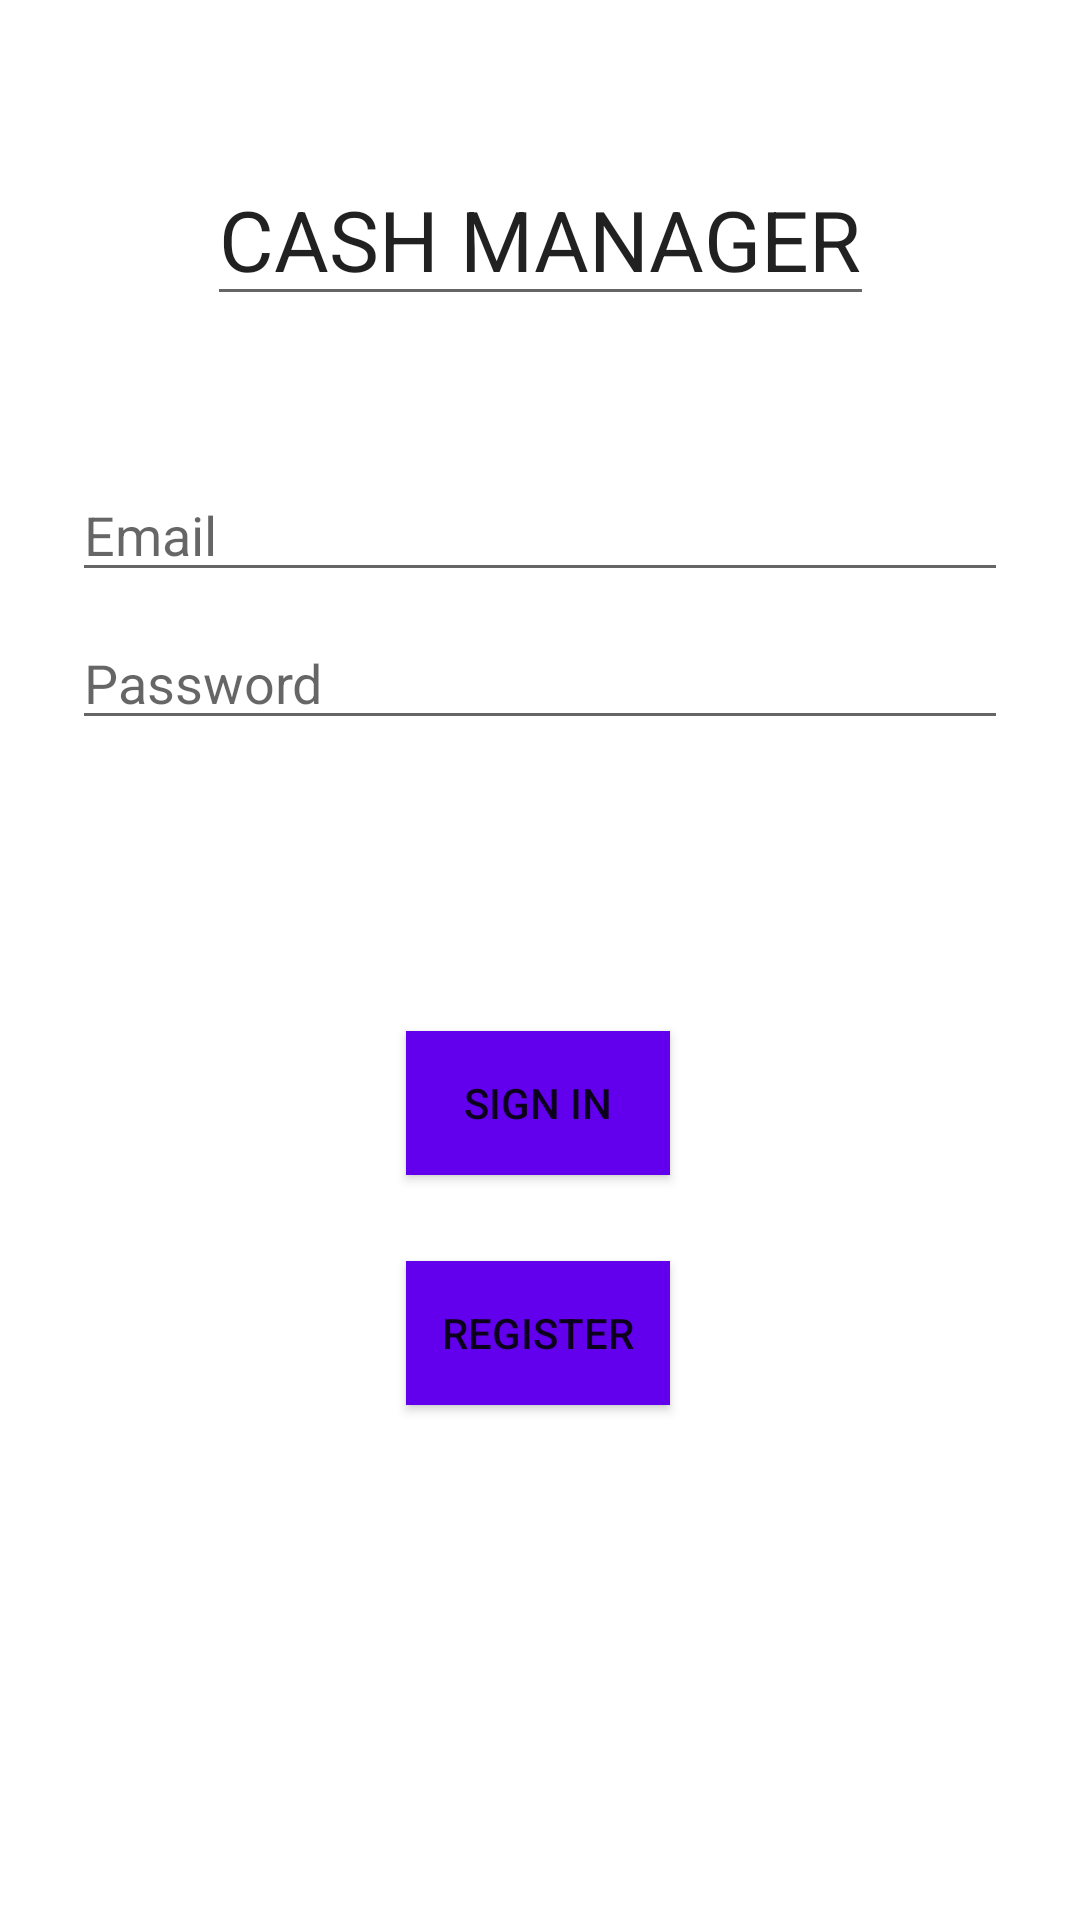

This screen was rendered from an Android layout file. Write that file and the resources it references.
<!-- AndroidManifest.xml: application theme Theme.CashManager -->
<!-- res/layout/fragment_login.xml -->
<?xml version="1.0" encoding="utf-8"?>
<androidx.constraintlayout.widget.ConstraintLayout xmlns:android="http://schemas.android.com/apk/res/android"
    xmlns:app="http://schemas.android.com/apk/res-auto"
    xmlns:tools="http://schemas.android.com/tools"
    android:id="@+id/container"
    android:layout_width="match_parent"
    android:layout_height="match_parent"
    android:paddingLeft="@dimen/fragment_horizontal_margin"
    android:paddingTop="@dimen/fragment_vertical_margin"
    android:paddingRight="@dimen/fragment_horizontal_margin"
    android:paddingBottom="@dimen/fragment_vertical_margin"
    tools:context=".ui.login.LoginFragment">

    <EditText
        android:layout_width="wrap_content"
        android:layout_height="wrap_content"
        android:text="CASH MANAGER"
        android:textAlignment="center"
        android:textSize="28sp"

        app:layout_constraintBottom_toTopOf="@+id/username"
        app:layout_constraintEnd_toEndOf="parent"
        app:layout_constraintStart_toStartOf="parent"
        app:layout_constraintTop_toTopOf="parent" />

    <EditText
        android:id="@+id/username"
        android:layout_width="0dp"
        android:layout_height="wrap_content"
        android:layout_marginStart="24dp"
        android:layout_marginTop="156dp"
        android:layout_marginEnd="24dp"
        android:hint="@string/prompt_email"
        android:inputType="textEmailAddress"
        android:selectAllOnFocus="true"
        app:layout_constraintEnd_toEndOf="parent"
        app:layout_constraintHorizontal_bias="0.0"
        app:layout_constraintStart_toStartOf="parent"
        app:layout_constraintTop_toTopOf="parent" />

    <EditText
        android:id="@+id/password"
        android:layout_width="0dp"
        android:layout_height="wrap_content"
        android:layout_marginStart="24dp"
        android:layout_marginTop="8dp"
        android:layout_marginEnd="24dp"
        android:hint="@string/prompt_password"
        android:imeActionLabel="@string/action_sign_in_short"
        android:imeOptions="actionDone"
        android:inputType="textPassword"
        android:selectAllOnFocus="true"
        app:layout_constraintEnd_toEndOf="parent"
        app:layout_constraintStart_toStartOf="parent"
        app:layout_constraintTop_toBottomOf="@+id/username" />


    <Button
        android:id="@+id/login"
        android:layout_width="wrap_content"
        android:layout_height="wrap_content"
        android:layout_gravity="start"
        android:layout_marginStart="48dp"
        android:layout_marginTop="16dp"
        android:layout_marginEnd="48dp"
        android:layout_marginBottom="64dp"
        android:background="@color/purple_500"
        android:text="@string/action_sign_in_short"
        app:layout_constraintBottom_toBottomOf="parent"
        app:layout_constraintEnd_toEndOf="parent"
        app:layout_constraintHorizontal_bias="0.497"
        app:layout_constraintStart_toStartOf="parent"
        app:layout_constraintTop_toBottomOf="@+id/password"
        app:layout_constraintVertical_bias="0.305" />

    <Button
        android:id="@+id/register"
        android:layout_width="wrap_content"
        android:layout_height="wrap_content"
        android:layout_gravity="start"
        android:layout_marginStart="48dp"
        android:layout_marginEnd="48dp"
        android:layout_marginBottom="64dp"
        android:background="@color/purple_500"
        android:text="@string/action_register"
        app:layout_constraintBottom_toBottomOf="parent"
        app:layout_constraintEnd_toEndOf="parent"
        app:layout_constraintHorizontal_bias="0.497"
        app:layout_constraintStart_toStartOf="parent"
        app:layout_constraintTop_toBottomOf="@+id/login"
        app:layout_constraintVertical_bias="0.21" />

</androidx.constraintlayout.widget.ConstraintLayout>
<!-- resources referenced by this layout -->
<resources>
  <string name="action_register">Register</string>
  <string name="action_sign_in_short">Sign in</string>
  <string name="prompt_email">Email</string>
  <string name="prompt_password">Password</string>
  <style name="Theme.CashManager" parent="Theme.MaterialComponents.DayNight.DarkActionBar">
          
          <item name="colorPrimary">@color/purple_500</item>
          <item name="colorPrimaryVariant">@color/purple_700</item>
          <item name="colorOnPrimary">@color/white</item>
          
          <item name="colorSecondary">@color/teal_200</item>
          <item name="colorSecondaryVariant">@color/teal_700</item>
          <item name="colorOnSecondary">@color/black</item>
          
          <item name="android:statusBarColor">?attr/colorPrimaryVariant</item>
          
      </style>
  <!-- not gathered from this repository: default colours our renderer supplied (Android Studio template values) -->
  <color name="purple_500">#FF6200EE</color>
  <color name="purple_700">#FF3700B3</color>
  <color name="teal_200">#FF03DAC5</color>
  <color name="teal_700">#FF018786</color>
  <color name="black">#FF000000</color>
  <color name="white">#FFFFFFFF</color>
</resources>
